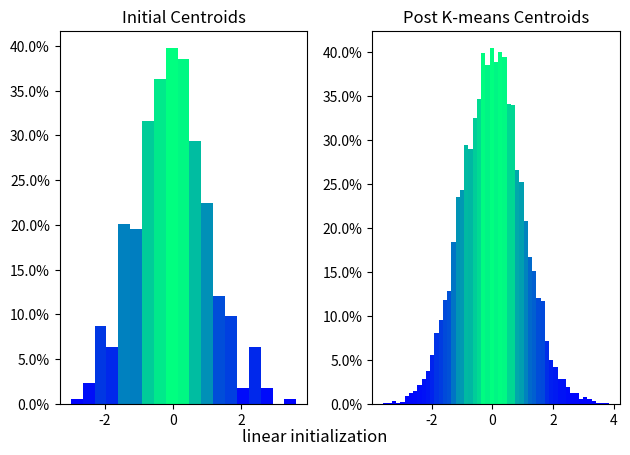
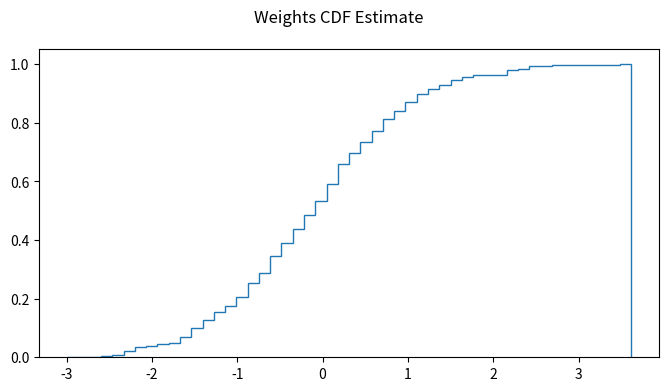

The script that saved these images, in order:
import numpy as np
import matplotlib.pyplot as plt
from matplotlib.ticker import PercentFormatter
from matplotlib import colors


def compareDistributions(arr1, arr2, path=None, show_fig=True, plot_title="linear initialization", 
	arr1Title="Initial Centroids", arr2Title="Post K-means Centroids"):
	""" Graph for comparing distributions of two Numpy arrays. Used in this codebase to compare initial 
	centroid values to those after kmeans is ran. Adapted from https://matplotlib.org/gallery/statistics/hist.html
	
	Args:
		arr1 (ndarray): 1d numpy array of floats, set to initial kmeans centroids in our code.
		arr2 (ndarray): 1d numpy array of floats, set to post kmeans centroids in our code.
		path (String): path to save graph
		show_fig (bool): Flag to show figure.
		plot_title (String): title of graph. Set to init method in our code.
		arr1Title (String): title for first subplot.
		arr2Title (String): title for second subplot.
	"""
	figure, axs = plt.subplots(1, 2, tight_layout=True)#, sharey=True)
	figure.suptitle(plot_title, fontsize=12, y=0.03)

	N, bins, patches = axs[0].hist(arr1, bins='auto', density=True)
	axs[0].set_title(arr1Title)
	fracs = N / N.max()
	norm = colors.Normalize(fracs.min(), fracs.max())
	for tf, tp in zip(fracs, patches):
		color = plt.cm.winter(norm(tf))
		tp.set_facecolor(color)
	axs[0].yaxis.set_major_formatter(PercentFormatter(xmax=1))

	figure.subplots_adjust(hspace=0.5)

	N_2, bins_2, patches_2 = axs[1].hist(arr2, bins='auto', density=True)
	axs[1].set_title(arr2Title)
	fracs_2 = N_2 / N_2.max()
	norm_2 = colors.Normalize(fracs_2.min(), fracs_2.max())
	for tf_2, tp_2 in zip(fracs_2, patches_2):
		color_2 = plt.cm.winter(norm(tf_2))
		tp_2.set_facecolor(color_2)
	axs[1].yaxis.set_major_formatter(PercentFormatter(xmax=1))

	if path: 
		figure.savefig(path)
	if show_fig:
		plt.show()
def graphCDF(weights, path=None, title=None, show_fig=True, plot_title="Weights CDF Estimate", bins_factor=10):
	"""
	Graph for graphing CDF of the values in a numpy array. Used in this codebase to graph
	CDF of weights of a layer. Adapted from https://matplotlib.org/examples/statistics/histogram_demo_cumulative.html

	Args:
		weights (ndarray): 1d numpy array of floats, set to weights of a layer in our code.
		path (String): path to save graph
		title (String): title of graph. Set to layer name in our code.
		show_fig (bool): Flag to show figure.
		plot_title (String): title of graph. Set to "Weights CDF Estimate" in our code.
		bins_factor (int): factor for the number of bins in the CDF histogram. More bins = less smooth curve.
	"""
	figure, ax = plt.subplots(figsize=(8, 4))
	figure.suptitle(plot_title, fontsize=12)
	num_bins = int(weights.size/bins_factor)
	ax.hist(weights, bins=num_bins, density=1, histtype='step', cumulative=True, label='weights')
	if path:
		figure.savefig(path)
	if show_fig:
		plt.show()

if __name__=="__main__":
	x = np.random.randn(500)
	y = np.random.randn(7000)
	compareDistributions(x, y)
	graphCDF(x)
